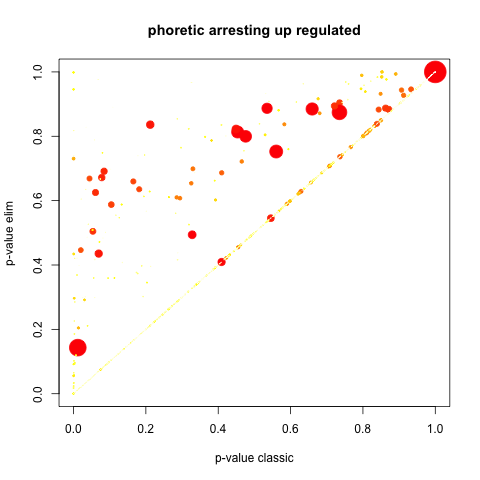

The file beside this chart, header and first rows:
GO.ID, Term, Annotated, Significant, Expected, Rank in classicFisher, classicFisher, classicKS, elimKS
GO:0006030, chitin metabolic process, 30, 7, 2.5, 147, 0.00990, 9.7e-05, 9.7e-05
GO:0006412, translation, 192, 16, 16.02, 1485, 0.5435, 3.0e-05, 0.00023
GO:0015986, ATP synthesis coupled proton transport, 13, 3, 1.08, 437, 0.08786, 0.00047, 0.00047
GO:0042255, ribosome assembly, 13, 5, 1.08, 66, 0.00286, 0.00050, 0.00050
GO:0043462, regulation of ATPase activity, 9, 4, 0.75, 74, 0.00426, 0.00058, 0.00058
GO:0033108, mitochondrial respiratory chain complex …, 16, 0, 1.34, 1891, 1, 0.00271, 0.00271
GO:0001892, embryonic placenta development, 8, 2, 0.67, 540, 0.139, 0.00344, 0.00344
GO:0016485, protein processing, 12, 5, 1, 19, 0.00188, 0.00422, 0.00422
GO:0032355, response to estradiol, 10, 6, 0.83, 1, 5e-05, 0.00432, 0.00432
GO:0090307, mitotic spindle assembly, 5, 4, 0.42, 2, 0.00022, 0.00540, 0.00540
GO:0022904, respiratory electron transport chain, 15, 1, 1.25, 1753, 0.7303, 0.00634, 0.00634
GO:0006415, translational termination, 10, 0, 0.83, 1892, 1, 0.00831, 0.00831
GO:0055076, transition metal ion homeostasis, 9, 3, 0.75, 271, 0.03303, 0.00891, 0.00891
GO:0035215, genital disc development, 3, 2, 0.25, 187, 0.01966, 0.00916, 0.00916
GO:0010970, transport along microtubule, 13, 6, 1.08, 3, 0.00033, 0.01054, 0.01054
GO:0099111, microtubule-based transport, 13, 6, 1.08, 4, 0.00033, 0.01054, 0.01054
GO:0048863, stem cell differentiation, 15, 4, 1.25, 262, 0.03094, 0.01101, 0.01101
GO:1903900, regulation of viral life cycle, 9, 5, 0.75, 5, 0.00037, 0.01108, 0.01108
GO:0010257, NADH dehydrogenase complex assembly, 13, 0, 1.08, 1893, 1, 0.01134, 0.01134
GO:0032981, mitochondrial respiratory chain complex …, 13, 0, 1.08, 1894, 1, 0.01134, 0.01134
GO:1903332, regulation of protein folding, 7, 3, 0.58, 160, 0.01560, 0.01160, 0.01160
GO:0000027, ribosomal large subunit assembly, 7, 3, 0.58, 161, 0.01560, 0.01200, 0.01200
GO:1902626, assembly of large subunit precursor of p…, 3, 2, 0.25, 188, 0.01966, 0.01208, 0.01208
GO:0042773, ATP synthesis coupled electron transport, 14, 0, 1.17, 1895, 1, 0.01231, 0.01231
GO:0072321, chaperone-mediated protein transport, 6, 4, 0.5, 8, 0.00062, 0.01379, 0.01379
GO:0030308, negative regulation of cell growth, 12, 3, 1, 398, 0.07185, 0.01396, 0.01396
GO:0032781, positive regulation of ATPase activity, 5, 2, 0.42, 363, 0.05858, 0.01466, 0.01466
GO:1900407, regulation of cellular response to oxida…, 9, 5, 0.75, 6, 0.00037, 0.01512, 0.01512
GO:0030705, cytoskeleton-dependent intracellular tra…, 14, 6, 1.17, 7, 0.00054, 0.01560, 0.01560
GO:0016246, RNA interference, 4, 3, 0.33, 22, 0.00216, 0.01599, 0.01599
GO:0009150, purine ribonucleotide metabolic process, 73, 10, 6.09, 412, 0.07854, 0.00018, 0.01712
GO:0045926, negative regulation of growth, 17, 4, 1.42, 340, 0.04731, 0.01807, 0.01807
GO:0001913, T cell mediated cytotoxicity, 4, 3, 0.33, 23, 0.00216, 0.01845, 0.01845
GO:0001914, regulation of T cell mediated cytotoxici…, 4, 3, 0.33, 24, 0.00216, 0.01845, 0.01845
GO:0001916, positive regulation of T cell mediated c…, 4, 3, 0.33, 25, 0.00216, 0.01845, 0.01845
GO:0002250, adaptive immune response, 4, 3, 0.33, 26, 0.00216, 0.01845, 0.01845
GO:0002456, T cell mediated immunity, 4, 3, 0.33, 27, 0.00216, 0.01845, 0.01845
GO:0002460, adaptive immune response based on somati…, 4, 3, 0.33, 28, 0.00216, 0.01845, 0.01845
GO:0002709, regulation of T cell mediated immunity, 4, 3, 0.33, 29, 0.00216, 0.01845, 0.01845
GO:0002711, positive regulation of T cell mediated i…, 4, 3, 0.33, 30, 0.00216, 0.01845, 0.01845
GO:0002819, regulation of adaptive immune response, 4, 3, 0.33, 31, 0.00216, 0.01845, 0.01845
GO:0002821, positive regulation of adaptive immune r…, 4, 3, 0.33, 32, 0.00216, 0.01845, 0.01845
GO:0002822, regulation of adaptive immune response b…, 4, 3, 0.33, 33, 0.00216, 0.01845, 0.01845
GO:0002824, positive regulation of adaptive immune r…, 4, 3, 0.33, 34, 0.00216, 0.01845, 0.01845
GO:0006622, protein targeting to lysosome, 4, 3, 0.33, 35, 0.00216, 0.01845, 0.01845
GO:0010045, response to nickel cation, 4, 3, 0.33, 36, 0.00216, 0.01845, 0.01845
GO:0016191, synaptic vesicle uncoating, 4, 3, 0.33, 37, 0.00216, 0.01845, 0.01845
GO:0033120, positive regulation of RNA splicing, 4, 3, 0.33, 38, 0.00216, 0.01845, 0.01845
GO:0044849, estrous cycle, 4, 3, 0.33, 39, 0.00216, 0.01845, 0.01845
GO:0048026, positive regulation of mRNA splicing, vi…, 4, 3, 0.33, 40, 0.00216, 0.01845, 0.01845
GO:0048488, synaptic vesicle endocytosis, 4, 3, 0.33, 41, 0.00216, 0.01845, 0.01845
GO:0050685, positive regulation of mRNA processing, 4, 3, 0.33, 42, 0.00216, 0.01845, 0.01845
GO:0061462, protein localization to lysosome, 4, 3, 0.33, 43, 0.00216, 0.01845, 0.01845
GO:0061684, chaperone-mediated autophagy, 4, 3, 0.33, 44, 0.00216, 0.01845, 0.01845
GO:0061738, late endosomal microautophagy, 4, 3, 0.33, 45, 0.00216, 0.01845, 0.01845
GO:0061740, protein targeting to lysosome involved i…, 4, 3, 0.33, 46, 0.00216, 0.01845, 0.01845
GO:0061741, chaperone-mediated protein transport inv…, 4, 3, 0.33, 47, 0.00216, 0.01845, 0.01845
GO:0071211, protein targeting to vacuole involved in…, 4, 3, 0.33, 48, 0.00216, 0.01845, 0.01845
GO:0071276, cellular response to cadmium ion, 4, 3, 0.33, 49, 0.00216, 0.01845, 0.01845
GO:0072318, clathrin coat disassembly, 4, 3, 0.33, 50, 0.00216, 0.01845, 0.01845
... 3,009 more rows
